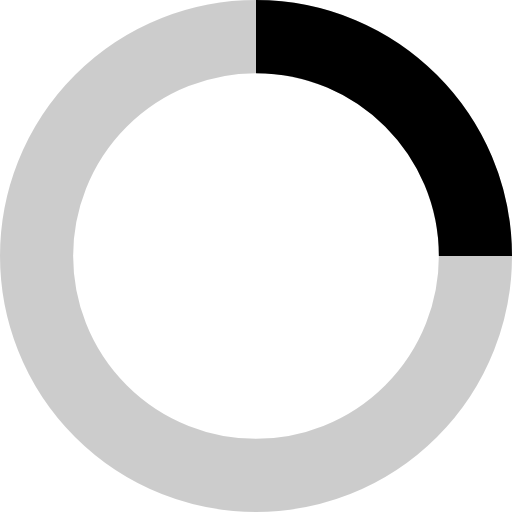
t = 0.00 s
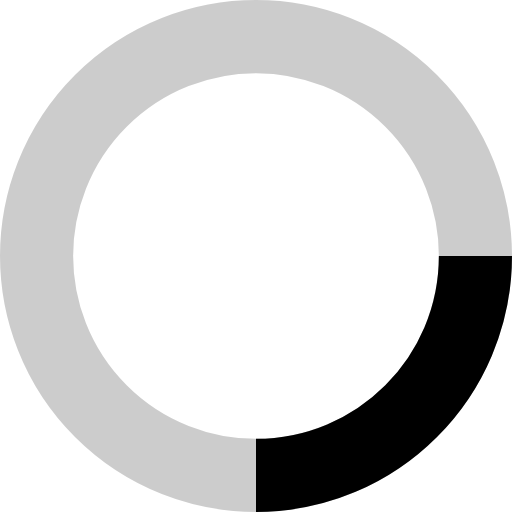
t = 0.25 s
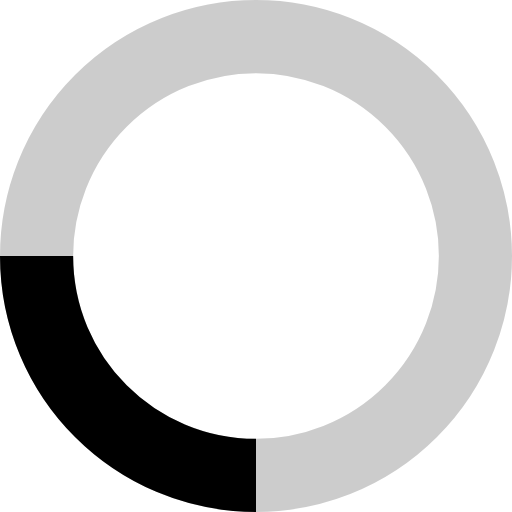
t = 0.50 s
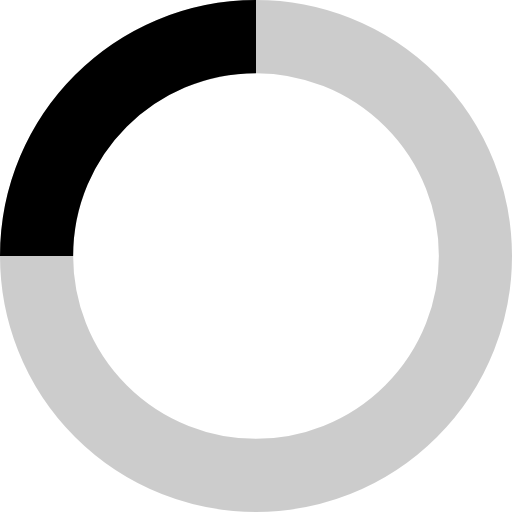
t = 0.75 s

The animated SVG that drew these frames (rendered in a browser with its animation timeline set to each time). Animation: 1 SMIL element (animateTransform=1); one cycle of 1.00 s, repeats indefinitely.

<svg xmlns="http://www.w3.org/2000/svg" stroke="#000000" height="42" width="42" viewBox="0,0,42,42">
    <g transform="translate(2 2)">
        <g stroke-width="6" transform="translate(1 1)" fill-rule="evenodd" fill="none">
        <circle r="18" cy="18" cx="18" stroke-opacity="0.2" stroke="#000000"/>
            <path d="M36 18c0-9.94-8.06-18-18-18"><animateTransform repeatCount="indefinite" dur="1s" to="360 18 18" from="0 18 18" type="rotate" attributeName="transform"/></path>
        </g>
    </g>
</svg>
